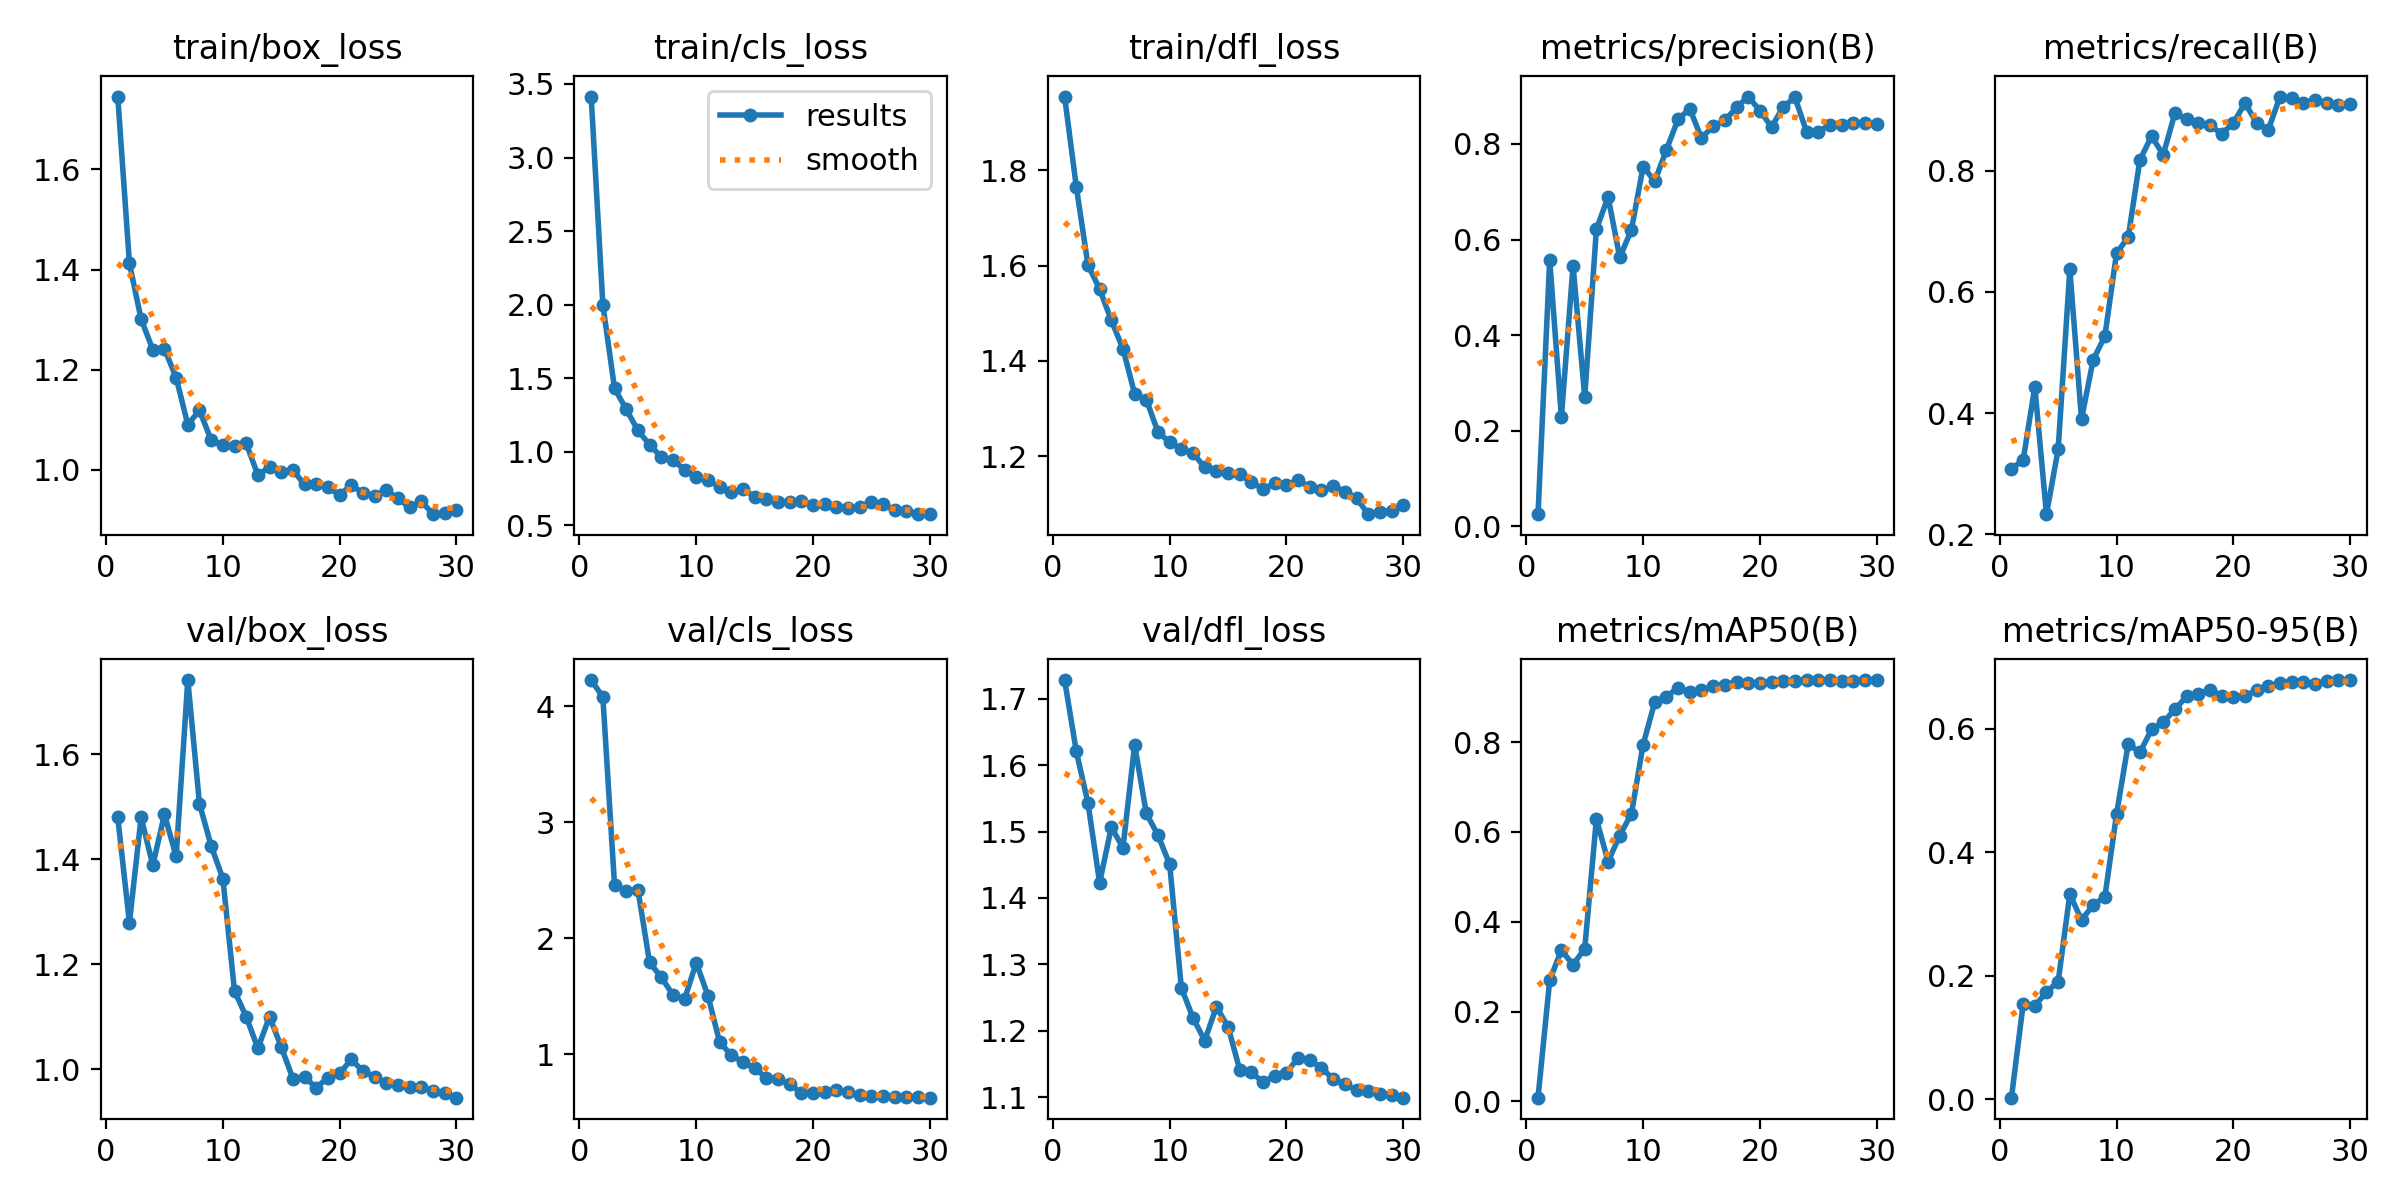

The data file committed next to this chart (first rows):
epoch, time, train/box_loss, train/cls_loss, train/dfl_loss, metrics/precision(B), metrics/recall(B), metrics/mAP50(B), metrics/mAP50-95(B), val/box_loss, val/cls_loss, val/dfl_loss, lr/pg0, lr/pg1, lr/pg2
1, 7.525, 1.746, 3.414, 1.955, 0.02553, 0.3083, 0.00849, 0.00252, 1.48, 4.224, 1.728, 0.0004083, 0.0004083, 0.0004083
2, 9.814, 1.412, 1.999, 1.766, 0.5571, 0.3222, 0.2699, 0.1537, 1.279, 4.078, 1.621, 0.0008822, 0.0008822, 0.0008822
3, 12.02, 1.301, 1.431, 1.601, 0.2284, 0.4434, 0.3368, 0.151, 1.48, 2.457, 1.543, 0.001346, 0.001346, 0.001346
4, 13.93, 1.24, 1.289, 1.551, 0.5454, 0.2333, 0.3041, 0.1736, 1.389, 2.408, 1.423, 0.001394, 0.001394, 0.001394
5, 15.83, 1.242, 1.145, 1.485, 0.2707, 0.3405, 0.3404, 0.1903, 1.485, 2.418, 1.506, 0.001368, 0.001368, 0.001368
6, 17.7, 1.184, 1.049, 1.425, 0.6215, 0.6368, 0.6285, 0.332, 1.405, 1.79, 1.476, 0.001334, 0.001334, 0.001334
7, 19.61, 1.09, 0.9647, 1.33, 0.689, 0.3903, 0.534, 0.2901, 1.741, 1.662, 1.63, 0.001294, 0.001294, 0.001294
8, 21.46, 1.119, 0.9468, 1.319, 0.5626, 0.4879, 0.5919, 0.3145, 1.505, 1.511, 1.527, 0.001247, 0.001247, 0.001247
9, 23.37, 1.059, 0.8759, 1.25, 0.6204, 0.5268, 0.6403, 0.3276, 1.425, 1.473, 1.494, 0.001195, 0.001195, 0.001195
10, 25.19, 1.049, 0.8292, 1.229, 0.7527, 0.6638, 0.7945, 0.4615, 1.363, 1.787, 1.451, 0.001137, 0.001137, 0.001137
11, 26.96, 1.046, 0.8079, 1.215, 0.7217, 0.69, 0.8892, 0.5754, 1.149, 1.503, 1.265, 0.001075, 0.001075, 0.001075
12, 28.74, 1.053, 0.7594, 1.206, 0.788, 0.8175, 0.901, 0.5616, 1.1, 1.105, 1.219, 0.001009, 0.001009, 0.001009
13, 30.66, 0.9891, 0.7268, 1.176, 0.8519, 0.8565, 0.9209, 0.5986, 1.04, 0.9893, 1.185, 0.0009402, 0.0009402, 0.0009402
14, 32.45, 1.005, 0.7462, 1.169, 0.8732, 0.8261, 0.9117, 0.61, 1.1, 0.9327, 1.236, 0.0008687, 0.0008687, 0.0008687
15, 34.31, 0.995, 0.6953, 1.164, 0.812, 0.8946, 0.9153, 0.6312, 1.042, 0.8795, 1.206, 0.0007956, 0.0007956, 0.0007956
16, 36.18, 0.999, 0.678, 1.163, 0.8376, 0.8843, 0.9241, 0.6521, 0.9818, 0.7941, 1.141, 0.0007216, 0.0007216, 0.0007216
17, 37.93, 0.9704, 0.6579, 1.145, 0.8491, 0.8783, 0.9276, 0.6562, 0.9846, 0.7864, 1.137, 0.0006477, 0.0006477, 0.0006477
18, 39.77, 0.9718, 0.6595, 1.131, 0.8763, 0.8744, 0.9336, 0.6632, 0.9646, 0.739, 1.122, 0.0005746, 0.0005746, 0.0005746
19, 41.79, 0.9643, 0.6678, 1.143, 0.8991, 0.8609, 0.9317, 0.653, 0.9838, 0.6661, 1.132, 0.0005031, 0.0005031, 0.0005031
20, 43.55, 0.9494, 0.6407, 1.14, 0.8697, 0.8781, 0.9313, 0.6519, 0.9918, 0.6607, 1.136, 0.0004339, 0.0004339, 0.0004339
21, 45.31, 0.9691, 0.6471, 1.149, 0.8353, 0.9113, 0.9333, 0.6527, 1.018, 0.6723, 1.16, 0.000368, 0.000368, 0.000368
22, 47.09, 0.9533, 0.6273, 1.135, 0.8772, 0.8787, 0.9365, 0.6622, 0.9962, 0.6859, 1.156, 0.0003059, 0.0003059, 0.0003059
23, 48.87, 0.948, 0.618, 1.128, 0.8978, 0.8674, 0.9364, 0.6683, 0.9857, 0.6707, 1.145, 0.0002483, 0.0002483, 0.0002483
24, 50.65, 0.959, 0.6247, 1.137, 0.8253, 0.9221, 0.9373, 0.6736, 0.9726, 0.6426, 1.127, 0.000196, 0.000196, 0.000196
25, 52.53, 0.9426, 0.6563, 1.125, 0.8257, 0.9193, 0.9379, 0.6752, 0.9697, 0.6383, 1.119, 0.0001494, 0.0001494, 0.0001494
26, 56.29, 0.9243, 0.6444, 1.112, 0.84, 0.912, 0.9377, 0.675, 0.9667, 0.6351, 1.11, 0.0001091, 0.0001091, 0.0001091
27, 58.05, 0.9369, 0.6044, 1.078, 0.8386, 0.9165, 0.9367, 0.672, 0.966, 0.6322, 1.109, 7.54441e-05, 7.54441e-05, 7.54441e-05
28, 59.79, 0.911, 0.597, 1.083, 0.8443, 0.9115, 0.9369, 0.6778, 0.9582, 0.6288, 1.105, 4.89104e-05, 4.89104e-05, 4.89104e-05
29, 61.63, 0.9134, 0.5763, 1.086, 0.8438, 0.9087, 0.9372, 0.6779, 0.9544, 0.6259, 1.103, 2.97474e-05, 2.97474e-05, 2.97474e-05
30, 63.65, 0.9201, 0.5793, 1.098, 0.8413, 0.9097, 0.9373, 0.6786, 0.9455, 0.6238, 1.099, 1.8165e-05, 1.8165e-05, 1.8165e-05
